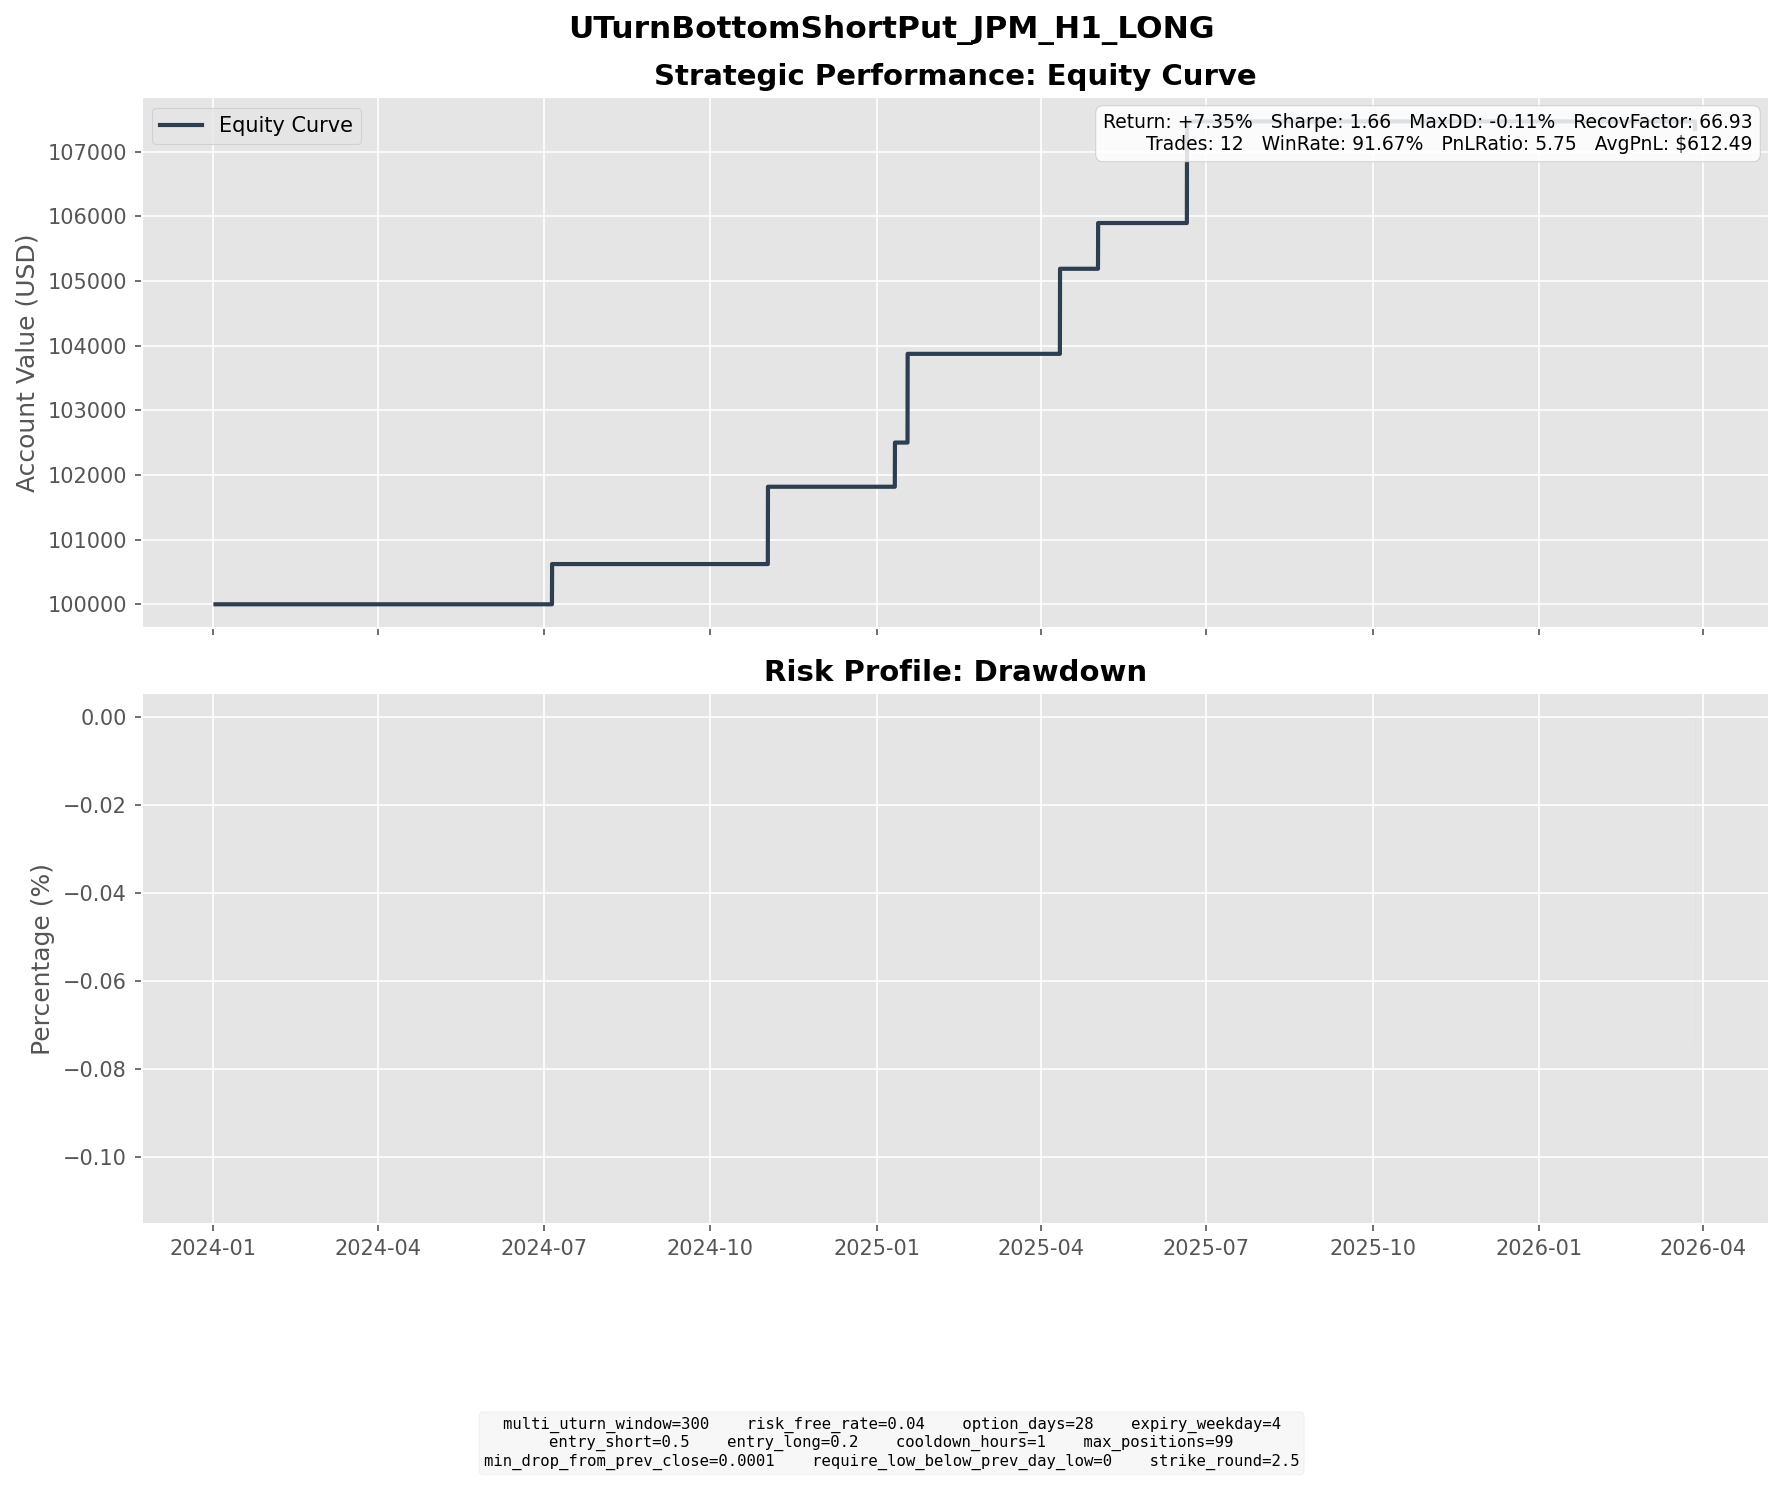

Data behind this chart, as committed beside it:
entry_dt, lock_dt, lock_reason, settlement_dt, close_reason, k1, k2, short_prem, long_prem, net_credit, short_settle, long_settle, final_pnl
2024-06-06 13:00:00, 2024-06-06 13:00:00, direct_entry, 2024-07-05 16:00:00, expiry, 197.5, 180.0, 8.208, 1.985, 6.223, 0.0, 0.0, 6.223
2024-10-02 09:00:00, 2024-10-02 09:00:00, direct_entry, 2024-11-01 16:00:00, expiry, 207.5, 190.0, 8.053, 2.099, 5.954, 0.0, 0.0, 5.954
2024-10-03 15:00:00, 2024-10-03 15:00:00, direct_entry, 2024-11-01 16:00:00, expiry, 205.0, 187.5, 8.004, 2.002, 6.002, 0.0, 0.0, 6.002
2024-12-13 15:00:00, 2024-12-13 15:00:00, direct_entry, 2025-01-10 16:00:00, expiry, 240.0, 220.0, 9.315, 2.374, 6.941, 0.11, 0.0, 6.831
2024-12-17 11:00:00, 2024-12-17 11:00:00, direct_entry, 2025-01-17 16:00:00, expiry, 237.5, 217.5, 9.451, 2.538, 6.914, 0.0, 0.0, 6.914
2024-12-17 15:00:00, 2024-12-17 15:00:00, direct_entry, 2025-01-17 16:00:00, expiry, 237.5, 217.5, 9.267, 2.46, 6.807, 0.0, 0.0, 6.807
2025-03-10 15:00:00, 2025-03-10 15:00:00, direct_entry, 2025-04-11 16:00:00, expiry, 232.5, 212.5, 9.739, 2.62, 7.119, 0.0, 0.0, 7.119
2025-03-13 14:00:00, 2025-03-13 14:00:00, direct_entry, 2025-04-11 16:00:00, expiry, 225.0, 207.5, 8.459, 2.421, 6.039, 0.0, 0.0, 6.039
2025-04-02 09:00:00, 2025-04-02 09:00:00, direct_entry, 2025-05-02 16:00:00, expiry, 245.0, 225.0, 9.805, 2.729, 7.076, 0.0, 0.0, 7.076
2025-05-22 10:00:00, 2025-05-22 10:00:00, direct_entry, 2025-06-20 16:00:00, expiry, 260.0, 237.5, 10.15, 2.49, 7.661, 0.0, 0.0, 7.661
2025-05-23 09:00:00, 2025-05-23 09:00:00, direct_entry, 2025-06-20 16:00:00, expiry, 260.0, 237.5, 10.69, 2.636, 8.054, 0.0, 0.0, 8.054
2026-03-03 09:00:00, 2026-03-03 09:00:00, direct_entry, 2026-03-27 19:00:00, force_close, 292.5, 267.5, 11.86, 3.137, 8.72, 9.9, 0.0, -1.18
